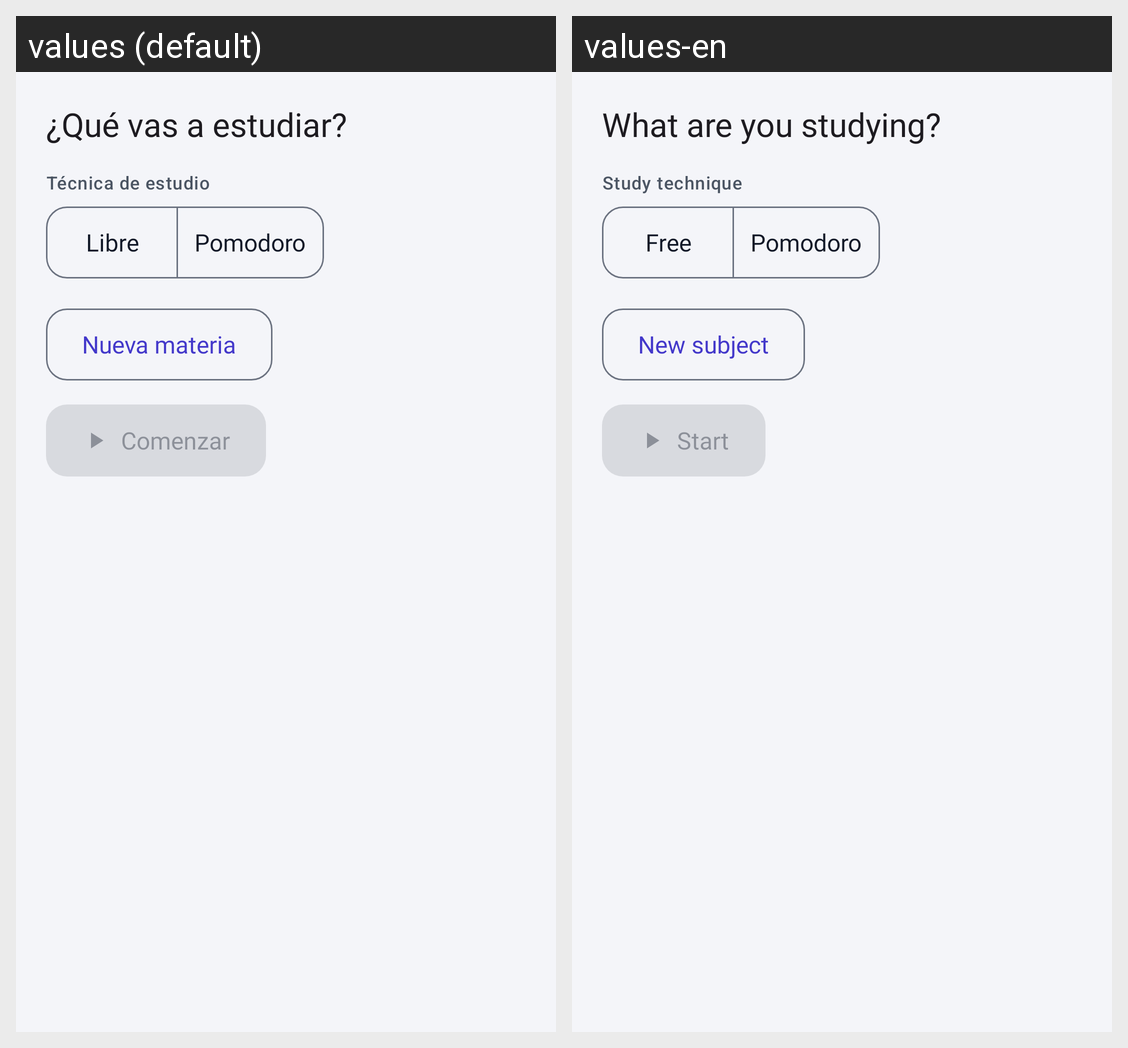

Translations of the strings shown on this Android screen, per locale in the grid:
Android screen res/layout/bottom_sheet_selector_estudio.xml rendered under 2 locales, left to right: values (default), values-en. Device: Nexus 5 (rendered at 1080×1920; each locale shown at half size, 540×960, under a caption strip naming it); theme Theme.StudyPlan.
Strings drawn on this screen, with the default value and each locale's value (text and hints the layout hard-codes, and strings that could not be matched under every locale, appear in the picture but are not listed):

selector_estudio_titulo
  values: ¿Qué vas a estudiar?
  values-en: What are you studying?

sesion_detalle_tecnica
  values: Técnica de estudio
  values-en: Study technique

sesion_tecnica_libre
  values: Libre
  values-en: Free

sesion_tecnica_pomodoro
  values: Pomodoro
  values-en: Pomodoro

selector_nueva_materia
  values: Nueva materia
  values-en: New subject

selector_comenzar
  values: Comenzar
  values-en: Start

selector_iniciar_estudio
  values: Comenzar
  values-en: Start
